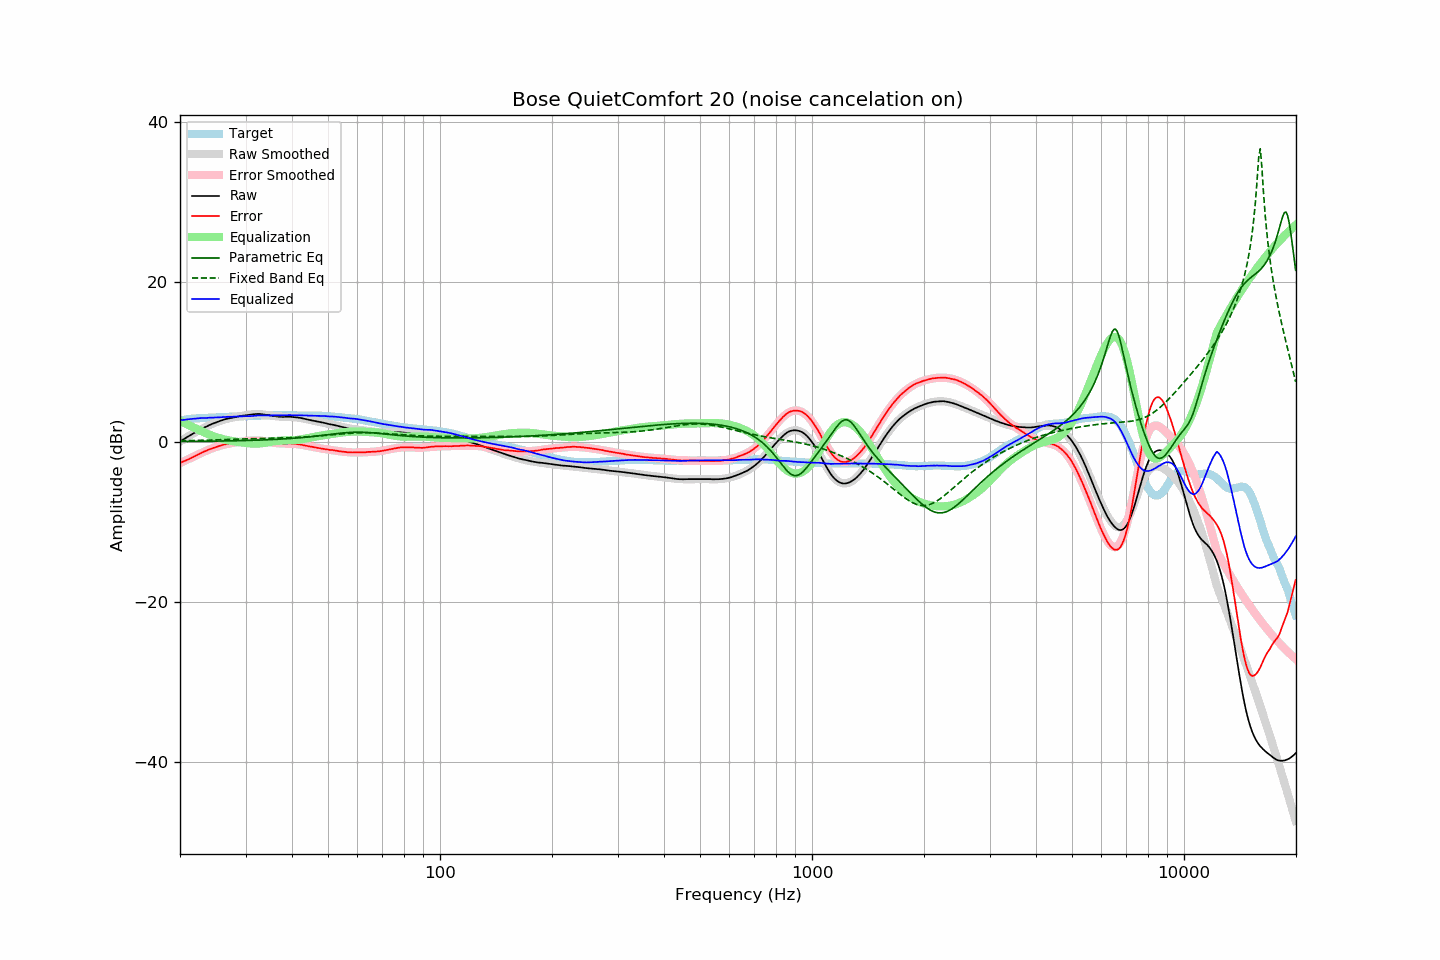

The data file committed next to this chart (first rows):
frequency, raw, error, smoothed, error_smoothed, equalization, parametric_eq, fixed_band_eq, equalized_raw, equalized_smoothed, target
20.00, 0.06, -2.61, 0.05, -2.65, 2.65, 0.06, 0.15, 2.71, 2.70, 2.68
20.20, 0.19, -2.52, 0.19, -2.55, 2.55, 0.07, 0.15, 2.74, 2.73, 2.72
20.40, 0.32, -2.43, 0.32, -2.45, 2.45, 0.07, 0.16, 2.77, 2.76, 2.76
20.61, 0.44, -2.35, 0.44, -2.35, 2.35, 0.07, 0.16, 2.79, 2.79, 2.79
20.81, 0.56, -2.26, 0.57, -2.25, 2.25, 0.07, 0.16, 2.81, 2.82, 2.83
21.02, 0.68, -2.18, 0.69, -2.15, 2.15, 0.07, 0.17, 2.84, 2.84, 2.87
21.23, 0.80, -2.08, 0.81, -2.06, 2.06, 0.07, 0.17, 2.86, 2.87, 2.89
21.44, 0.92, -1.98, 0.93, -1.96, 1.96, 0.08, 0.18, 2.89, 2.89, 2.91
21.66, 1.03, -1.90, 1.05, -1.87, 1.87, 0.08, 0.18, 2.90, 2.91, 2.93
21.87, 1.15, -1.79, 1.16, -1.77, 1.77, 0.08, 0.19, 2.92, 2.93, 2.94
22.09, 1.26, -1.69, 1.27, -1.68, 1.68, 0.08, 0.19, 2.94, 2.95, 2.96
22.31, 1.38, -1.59, 1.38, -1.59, 1.59, 0.08, 0.20, 2.96, 2.97, 2.97
22.54, 1.49, -1.49, 1.49, -1.49, 1.49, 0.09, 0.20, 2.98, 2.98, 2.98
22.76, 1.61, -1.37, 1.60, -1.39, 1.39, 0.09, 0.21, 3.01, 2.99, 2.99
22.99, 1.71, -1.28, 1.70, -1.30, 1.30, 0.09, 0.22, 3.01, 3.00, 2.99
23.22, 1.80, -1.20, 1.80, -1.21, 1.21, 0.09, 0.22, 3.01, 3.01, 3.00
23.45, 1.89, -1.11, 1.90, -1.12, 1.12, 0.10, 0.23, 3.01, 3.02, 3.01
23.69, 1.98, -1.04, 1.99, -1.03, 1.03, 0.10, 0.23, 3.01, 3.02, 3.02
23.92, 2.09, -0.93, 2.09, -0.95, 0.95, 0.10, 0.24, 3.04, 3.03, 3.03
24.16, 2.18, -0.86, 2.18, -0.87, 0.87, 0.10, 0.25, 3.05, 3.04, 3.05
24.40, 2.26, -0.80, 2.26, -0.79, 0.79, 0.11, 0.25, 3.05, 3.05, 3.07
24.65, 2.34, -0.72, 2.35, -0.71, 0.71, 0.11, 0.26, 3.06, 3.06, 3.06
24.89, 2.41, -0.65, 2.43, -0.64, 0.64, 0.11, 0.27, 3.06, 3.07, 3.07
25.14, 2.49, -0.58, 2.50, -0.58, 0.58, 0.12, 0.27, 3.07, 3.08, 3.08
25.39, 2.57, -0.51, 2.57, -0.52, 0.52, 0.12, 0.28, 3.09, 3.09, 3.09
25.65, 2.64, -0.47, 2.64, -0.46, 0.46, 0.12, 0.29, 3.10, 3.10, 3.11
25.91, 2.71, -0.40, 2.71, -0.40, 0.40, 0.13, 0.29, 3.11, 3.11, 3.11
26.16, 2.78, -0.33, 2.77, -0.35, 0.35, 0.13, 0.30, 3.14, 3.12, 3.12
26.43, 2.84, -0.29, 2.83, -0.30, 0.30, 0.13, 0.31, 3.15, 3.13, 3.13
26.69, 2.90, -0.23, 2.88, -0.26, 0.26, 0.14, 0.31, 3.16, 3.14, 3.14
26.96, 2.94, -0.22, 2.93, -0.22, 0.22, 0.14, 0.32, 3.16, 3.15, 3.16
27.23, 2.98, -0.19, 2.98, -0.18, 0.18, 0.14, 0.33, 3.16, 3.16, 3.17
27.50, 3.01, -0.16, 3.03, -0.14, 0.14, 0.15, 0.34, 3.15, 3.17, 3.17
27.77, 3.05, -0.11, 3.07, -0.11, 0.11, 0.15, 0.34, 3.16, 3.18, 3.17
28.05, 3.10, -0.08, 3.11, -0.07, 0.07, 0.16, 0.35, 3.18, 3.19, 3.19
28.33, 3.14, -0.04, 3.15, -0.05, 0.05, 0.16, 0.36, 3.19, 3.19, 3.19
28.62, 3.17, -0.03, 3.18, -0.02, 0.02, 0.16, 0.36, 3.19, 3.20, 3.20
28.90, 3.21, 0.01, 3.22, 0.01, -0.01, 0.17, 0.37, 3.20, 3.21, 3.21
29.19, 3.25, 0.05, 3.25, 0.04, -0.04, 0.17, 0.38, 3.22, 3.22, 3.21
29.48, 3.29, 0.06, 3.29, 0.06, -0.06, 0.18, 0.38, 3.23, 3.22, 3.24
29.78, 3.32, 0.09, 3.32, 0.09, -0.09, 0.18, 0.39, 3.23, 3.23, 3.23
30.08, 3.35, 0.11, 3.36, 0.12, -0.12, 0.19, 0.40, 3.23, 3.24, 3.24
30.38, 3.37, 0.13, 3.39, 0.14, -0.14, 0.20, 0.40, 3.23, 3.24, 3.24
30.68, 3.39, 0.14, 3.42, 0.17, -0.17, 0.20, 0.41, 3.23, 3.25, 3.26
30.99, 3.42, 0.16, 3.44, 0.18, -0.18, 0.21, 0.41, 3.24, 3.26, 3.26
31.30, 3.45, 0.19, 3.46, 0.19, -0.19, 0.21, 0.42, 3.26, 3.26, 3.26
31.61, 3.48, 0.21, 3.47, 0.20, -0.20, 0.22, 0.42, 3.28, 3.27, 3.27
31.93, 3.50, 0.22, 3.48, 0.20, -0.20, 0.23, 0.43, 3.30, 3.28, 3.28
32.24, 3.51, 0.23, 3.48, 0.20, -0.20, 0.23, 0.43, 3.32, 3.29, 3.28
32.57, 3.51, 0.22, 3.48, 0.19, -0.19, 0.24, 0.44, 3.33, 3.29, 3.30
32.89, 3.50, 0.20, 3.47, 0.17, -0.17, 0.25, 0.44, 3.33, 3.30, 3.30
33.22, 3.47, 0.16, 3.46, 0.15, -0.15, 0.25, 0.45, 3.32, 3.31, 3.31
33.55, 3.44, 0.12, 3.44, 0.13, -0.13, 0.26, 0.45, 3.32, 3.32, 3.32
33.89, 3.41, 0.09, 3.42, 0.10, -0.10, 0.27, 0.46, 3.32, 3.32, 3.33
34.23, 3.38, 0.06, 3.39, 0.06, -0.06, 0.28, 0.46, 3.32, 3.33, 3.33
34.57, 3.35, 0.01, 3.36, 0.02, -0.02, 0.29, 0.47, 3.33, 3.34, 3.34
34.92, 3.32, -0.01, 3.33, -0.01, 0.01, 0.30, 0.47, 3.34, 3.34, 3.34
35.27, 3.29, -0.05, 3.29, -0.05, 0.05, 0.30, 0.48, 3.35, 3.35, 3.35
35.62, 3.26, -0.08, 3.26, -0.09, 0.09, 0.31, 0.48, 3.35, 3.35, 3.35
35.97, 3.23, -0.12, 3.24, -0.11, 0.11, 0.32, 0.49, 3.35, 3.35, 3.35
... 635 more rows
